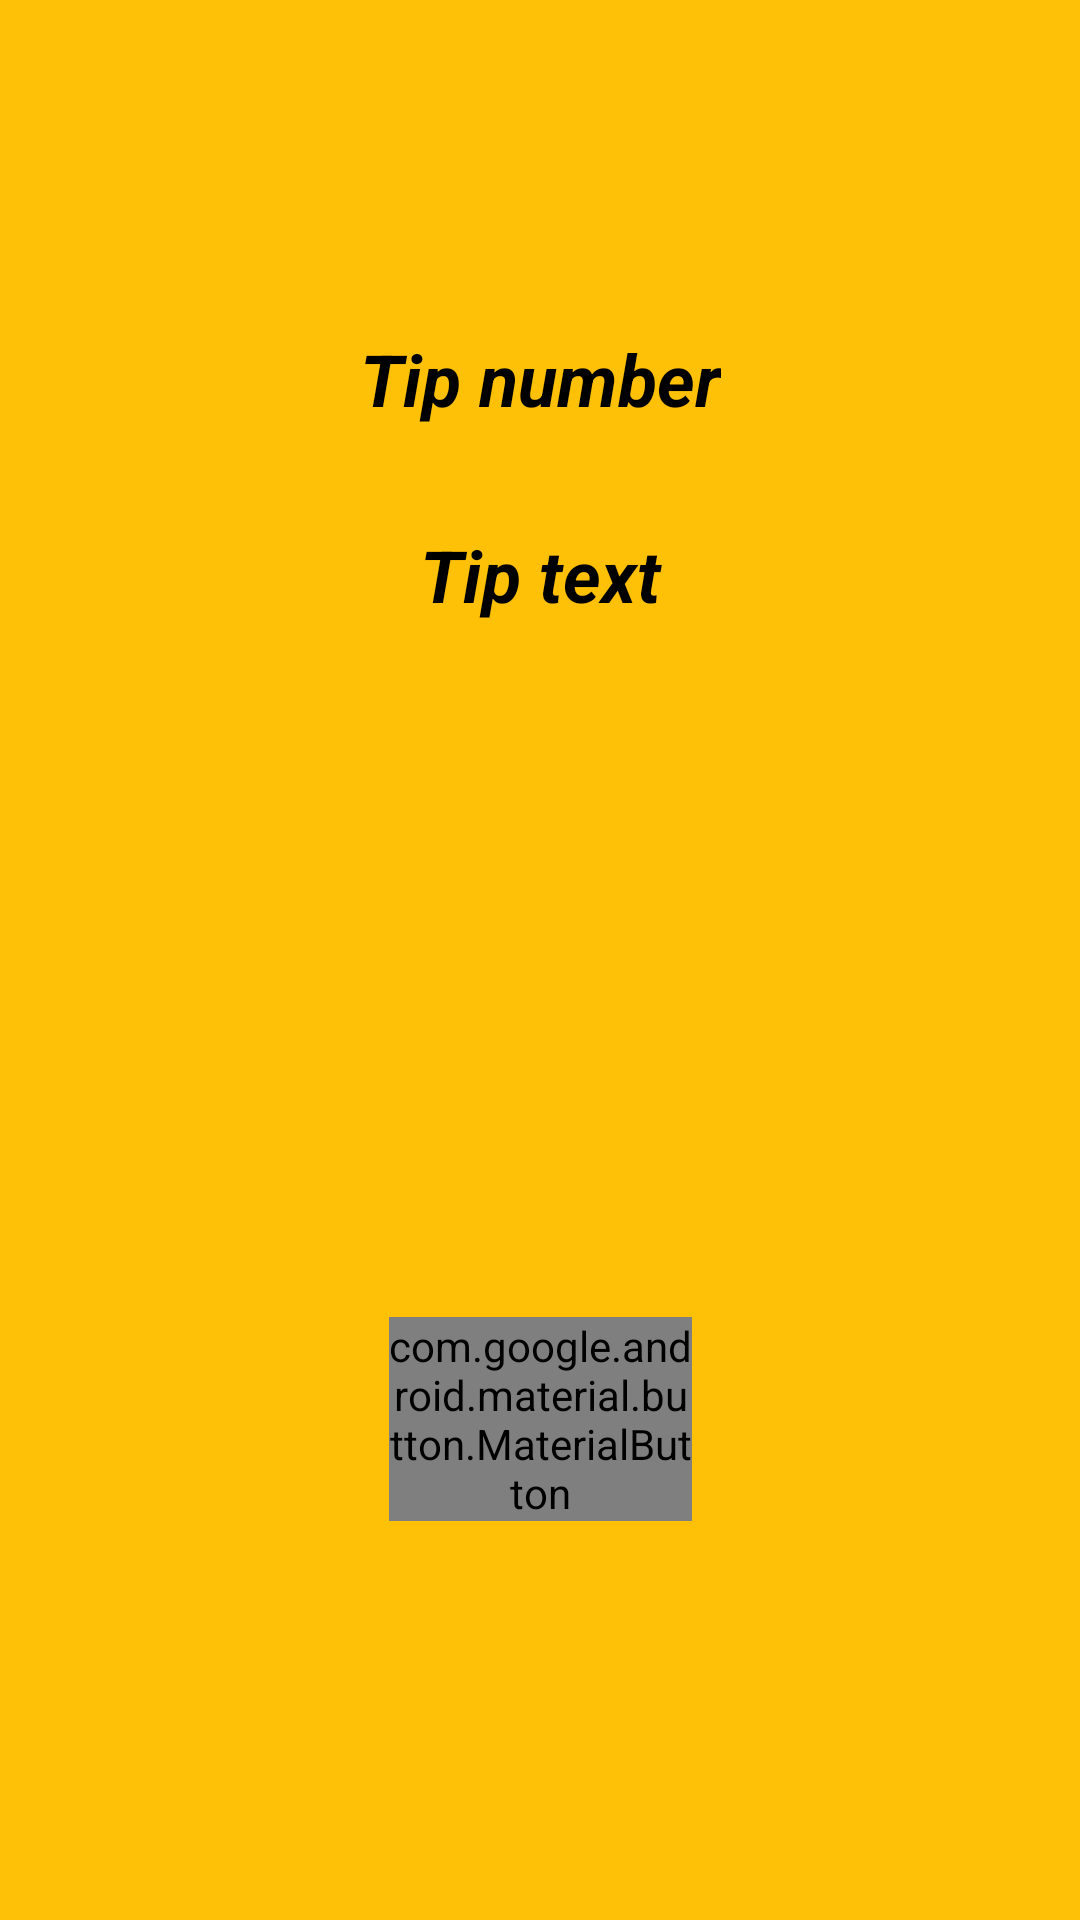

Write the Android layout XML for this screen, with the resource values it uses.
<!-- AndroidManifest.xml: application theme AppTheme -->
<!-- res/layout/fragment_tip_slide.xml -->
<?xml version="1.0" encoding="utf-8"?>
<android.support.constraint.ConstraintLayout xmlns:android="http://schemas.android.com/apk/res/android"
    xmlns:app="http://schemas.android.com/apk/res-auto"
    xmlns:tools="http://schemas.android.com/tools"
    android:layout_width="match_parent"
    android:layout_height="match_parent"
    android:background="@color/amber500"
    tools:context=".TipSlideFragment"
    tools:layout_editor_absoluteY="25dp">

    

    
    
    
    
    
    
    
    
    

    <TextView
        android:id="@+id/tipNameID"
        android:layout_width="wrap_content"
        android:layout_height="wrap_content"
        android:layout_marginBottom="33dp"
        android:layout_marginTop="110dp"
        android:text="Tip number"
        android:textColor="@color/black"
        android:textSize="24sp"
        android:textStyle="bold|italic"
        app:layout_constraintBottom_toTopOf="@+id/questionTextID"
        app:layout_constraintEnd_toEndOf="parent"
        app:layout_constraintStart_toStartOf="parent"
        app:layout_constraintTop_toTopOf="parent" />


    
    
    
    
    
    
    
    

    <TextView
        android:id="@+id/questionTextID"
        android:layout_width="0dp"
        android:layout_height="0dp"
        android:layout_marginBottom="178dp"
        android:layout_marginEnd="27dp"
        android:layout_marginLeft="27dp"
        android:layout_marginRight="27dp"
        android:layout_marginStart="27dp"
        android:gravity="center_horizontal"
        android:text="Tip text"
        android:textColor="@color/black"
        android:textSize="24sp"
        android:textStyle="bold|italic"
        app:layout_constraintBottom_toTopOf="@+id/startQuestionsButtonID"
        app:layout_constraintEnd_toEndOf="parent"
        app:layout_constraintStart_toStartOf="parent"
        app:layout_constraintTop_toBottomOf="@+id/tipNameID" />

    <android.support.design.button.MaterialButton
        android:id="@+id/startQuestionsButtonID"
        android:layout_width="101dp"
        android:layout_height="wrap_content"
        android:layout_gravity="center_horizontal|bottom"

        android:layout_marginBottom="133dp"
        android:text="Start"
        android:textColor="@color/white"
        app:backgroundTint="@color/green500"
        app:cornerRadius="13dp"
        app:layout_constraintBottom_toBottomOf="parent"
        app:layout_constraintEnd_toEndOf="parent"
        app:layout_constraintStart_toStartOf="parent"
        app:layout_constraintTop_toBottomOf="@+id/questionTextID" />

</android.support.constraint.ConstraintLayout>
<!-- resources referenced by this layout -->
<resources>
  <color name="amber500">#ffc107</color>
  <color name="black">#000000</color>
  <color name="green500">#4CAF50</color>
  <color name="white">#fff</color>
  <style name="AppTheme" parent="Theme.AppCompat.Light.NoActionBar">
          
          <item name="colorPrimary">@color/colorPrimary</item>
          <item name="colorPrimaryDark">@color/bluegrey500</item>
          <item name="colorAccent">@color/amber500</item>
          <item name="textInputStyle">@style/Widget.Design.TextInputLayout</item>
          <item name="materialButtonStyle">@style/Widget.MaterialComponents.Button</item>
          <item name="bottomNavigationStyle">@style/Widget.Design.BottomNavigationView</item>
          <item name="cardViewStyle">@style/Widget.MaterialComponents.CardView</item>
          <item name="materialCardViewStyle">@style/Widget.MaterialComponents.CardView</item>
      </style>
  <color name="colorPrimary">#3F51B5</color>
  <color name="bluegrey500">#607D8B</color>
</resources>
